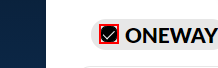
Task: Robotic Enterprise Framework
Workflow: InitAllApplications

Step 1: click on the element
